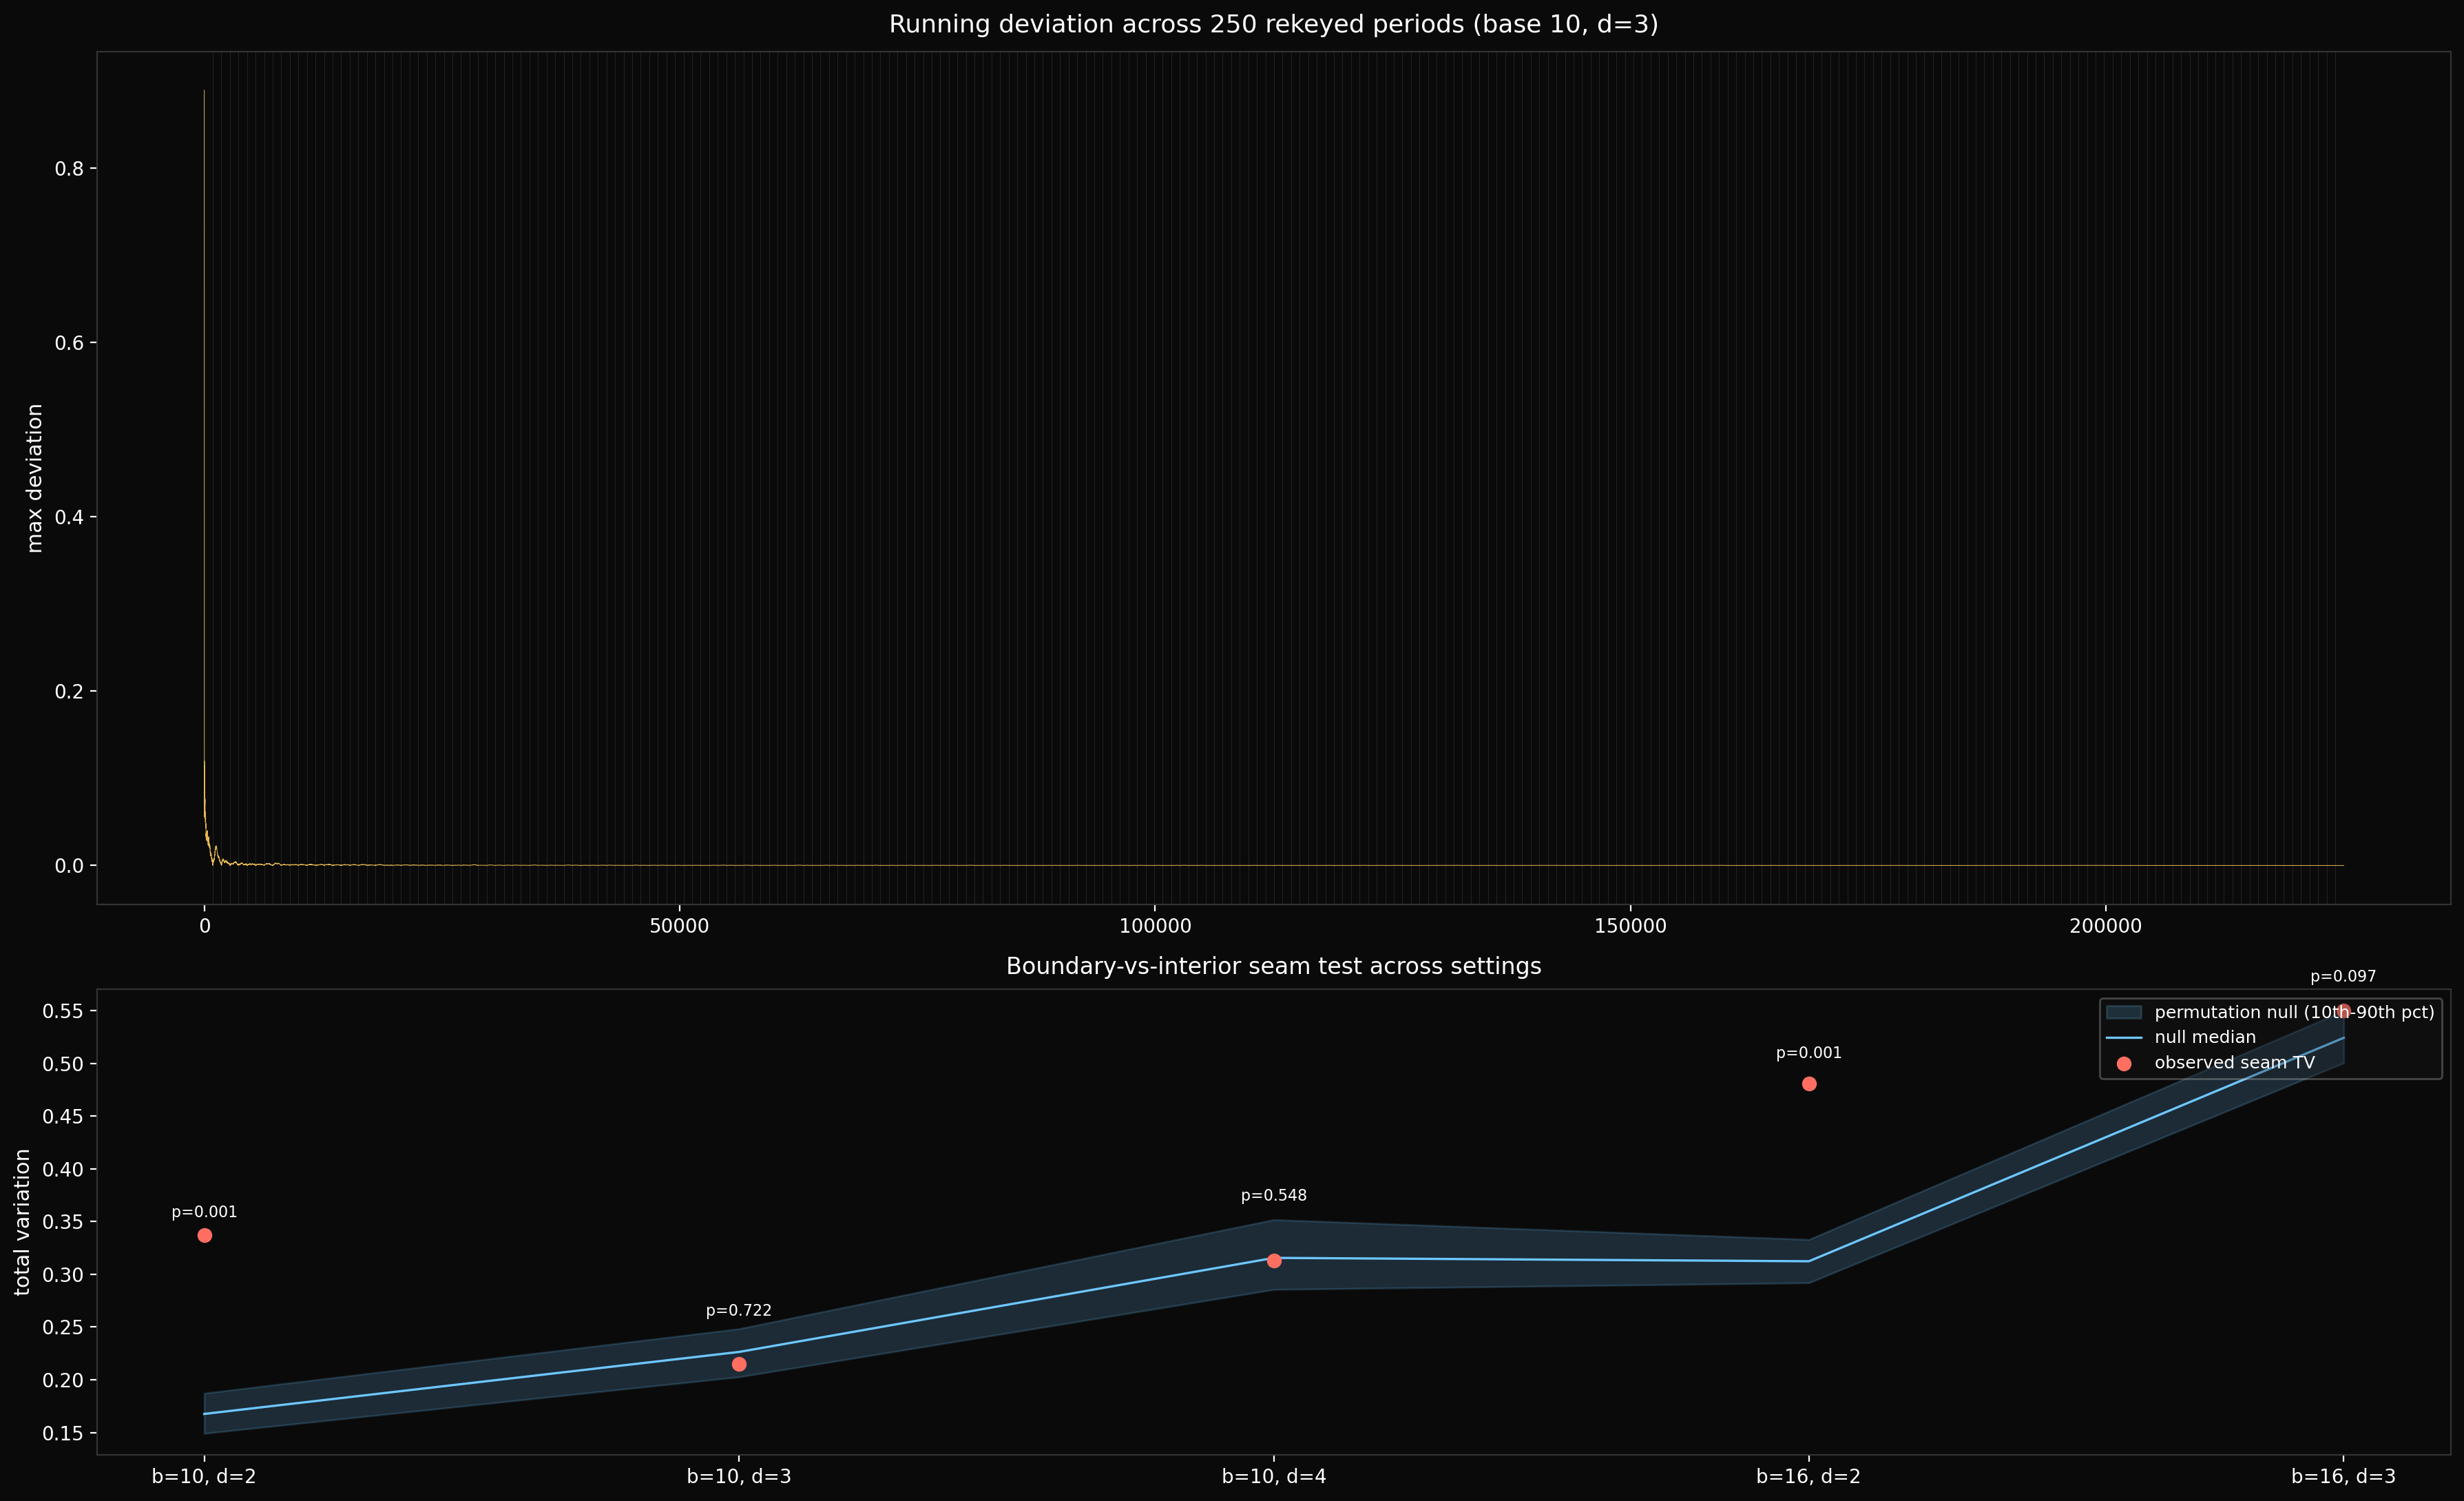

Python code for this plot:
"""
reseed_test.py — Can we rekey at the period boundary without issue?

Questions:
  1. Does each rekeyed period remain exactly uniform?
  2. Is there a measurable seam at the boundary between periods?
  3. If there is one, how large is it relative to a permutation null?

This version sweeps several (base, digit_class) settings and replaces
the old hand-rolled chi-squared cutoff with a permutation test on the
boundary-vs-interior bigram distribution.
"""

import hashlib
import os
import struct
import sys

HERE = os.path.dirname(os.path.abspath(__file__))
sys.path.insert(0, os.path.join(HERE, '..', '..', 'generator'))

import numpy as np
import matplotlib.pyplot as plt
from bidder import Bidder


def rekey(old_key, period_num):
    return hashlib.sha256(old_key + struct.pack('<Q', period_num)).digest()


def generate_rekeyed_stream(base, digit_class, seed_key, n_periods):
    key = seed_key
    periods = []

    for period_num in range(n_periods):
        gen = Bidder(base=base, digit_class=digit_class, key=key)
        periods.append(np.fromiter((gen.next() for _ in range(gen.period)),
                                   dtype=np.int16, count=gen.period))
        key = rekey(key, period_num)

    return np.concatenate(periods)


def per_period_uniformity(stream, base, period):
    expected = period // (base - 1)
    blocks = stream.reshape(-1, period)
    exact = True

    for counts in (np.bincount(block, minlength=base) for block in blocks):
        if not np.all(counts[1:base] == expected):
            exact = False
            break

    return exact, expected


def bigram_ids(stream, base):
    alphabet = base - 1
    return (stream[:-1] - 1) * alphabet + (stream[1:] - 1)


def total_variation(boundary_counts, interior_counts):
    boundary = boundary_counts / np.sum(boundary_counts)
    interior = interior_counts / np.sum(interior_counts)
    return 0.5 * np.abs(boundary - interior).sum()


def seam_permutation_test(ids, boundary_mask, alphabet_size, n_perm, seed):
    boundary_ids = ids[boundary_mask]
    interior_ids = ids[~boundary_mask]

    boundary_counts = np.bincount(boundary_ids, minlength=alphabet_size)
    interior_counts = np.bincount(interior_ids, minlength=alphabet_size)
    observed = total_variation(boundary_counts, interior_counts)

    rng = np.random.default_rng(seed)
    total_counts = np.bincount(ids, minlength=alphabet_size)
    n_total = len(ids)
    n_boundary = np.sum(boundary_mask)
    null_stats = np.empty(n_perm, dtype=np.float64)

    for trial in range(n_perm):
        chosen = rng.choice(n_total, size=n_boundary, replace=False)
        chosen_counts = np.bincount(ids[chosen], minlength=alphabet_size)
        rest_counts = total_counts - chosen_counts
        null_stats[trial] = total_variation(chosen_counts, rest_counts)

    p_value = (1 + np.sum(null_stats >= observed)) / (n_perm + 1)
    z_score = (observed - null_stats.mean()) / max(null_stats.std(), 1e-12)

    return {
        'observed_tv': observed,
        'null_stats': null_stats,
        'p_value': p_value,
        'z_score': z_score,
        'boundary_count': int(n_boundary),
        'interior_count': int(np.sum(~boundary_mask)),
    }


def evaluate_setting(base, digit_class, n_periods, seed_key, n_perm):
    probe = Bidder(base=base, digit_class=digit_class, key=seed_key)
    period = probe.period
    stream = generate_rekeyed_stream(base, digit_class, seed_key, n_periods)
    exact, expected = per_period_uniformity(stream, base, period)

    ids = bigram_ids(stream, base)
    boundary_mask = np.zeros(len(ids), dtype=bool)
    boundary_mask[np.arange(1, n_periods) * period - 1] = True
    seam = seam_permutation_test(
        ids, boundary_mask, (base - 1) ** 2, n_perm=n_perm,
        seed=base * 10_000 + digit_class,
    )

    total_counts = np.bincount(stream, minlength=base)[1:base]
    exact_total = np.all(total_counts == expected * n_periods)

    return {
        'base': base,
        'digit_class': digit_class,
        'period': period,
        'n_periods': n_periods,
        'stream': stream,
        'per_period_exact': exact,
        'total_exact': exact_total,
        'expected_per_digit': expected,
        **seam,
    }


print("=== Rekey sweep ===\n")

settings = [
    (10, 2, 400),
    (10, 3, 250),
    (10, 4, 120),
    (16, 2, 300),
    (16, 3, 140),
]
n_perm = 800
seed_key = b'reseed test'

results = []
for base, digit_class, n_periods in settings:
    result = evaluate_setting(base, digit_class, n_periods, seed_key, n_perm)
    results.append(result)
    print(
        f"base={base:>2}, d={digit_class}, period={result['period']}, "
        f"periods={n_periods}, exact_per_period={result['per_period_exact']}, "
        f"exact_total={result['total_exact']}"
    )
    print(
        f"  seam TV={result['observed_tv']:.5f}, "
        f"null median={np.median(result['null_stats']):.5f}, "
        f"p={result['p_value']:.4f}, z={result['z_score']:.2f}, "
        f"boundary bigrams={result['boundary_count']}"
    )


print("\n=== Canonical prefix diversity ===\n")

canonical = next(
    result for result in results
    if result['base'] == 10 and result['digit_class'] == 3
)
period = canonical['period']
blocks = canonical['stream'].reshape(canonical['n_periods'], period)
prefixes = [tuple(block[:20].tolist()) for block in blocks[:5]]
all_different = len(set(prefixes)) == len(prefixes)

for idx, prefix in enumerate(prefixes):
    print(f"  Period {idx}: {list(prefix)}")
print(f"  First five prefixes all different: {all_different}")


print("\nPlotting...")

fig, axes = plt.subplots(2, 1, figsize=(18, 11),
                         gridspec_kw={'height_ratios': [2.2, 1.2]})
fig.patch.set_facecolor('#0a0a0a')

# Top panel: running deviation for the canonical setting
ax = axes[0]
ax.set_facecolor('#0a0a0a')
target = 1.0 / (canonical['base'] - 1)
counts_running = np.zeros(canonical['base'], dtype=np.int64)
deviation = np.empty(len(canonical['stream']), dtype=np.float64)

for idx, digit in enumerate(canonical['stream']):
    counts_running[digit] += 1
    fracs = counts_running[1:canonical['base']] / (idx + 1)
    deviation[idx] = np.max(np.abs(fracs - target))

ns = np.arange(1, len(canonical['stream']) + 1)
ax.plot(ns, deviation, linewidth=0.35, color='#ffcc5c', alpha=0.9)

for period_num in range(1, canonical['n_periods']):
    ax.axvline(x=period_num * canonical['period'], color='white',
               linewidth=0.2, alpha=0.18)

ax.set_ylabel('max deviation', color='white', fontsize=11)
ax.set_title(
    f"Running deviation across {canonical['n_periods']} rekeyed periods "
    f"(base {canonical['base']}, d={canonical['digit_class']})",
    color='white', fontsize=13, pad=10
)
ax.tick_params(colors='white')
for spine in ax.spines.values():
    spine.set_color('#333')

# Bottom panel: seam statistic across the sweep
ax = axes[1]
ax.set_facecolor('#0a0a0a')

labels = [f"b={r['base']}, d={r['digit_class']}" for r in results]
x = np.arange(len(results))
observed = np.array([r['observed_tv'] for r in results])
null_med = np.array([np.median(r['null_stats']) for r in results])
null_p10 = np.array([np.percentile(r['null_stats'], 10) for r in results])
null_p90 = np.array([np.percentile(r['null_stats'], 90) for r in results])

ax.fill_between(x, null_p10, null_p90, color='#6ec6ff', alpha=0.18,
                label='permutation null (10th-90th pct)')
ax.plot(x, null_med, color='#6ec6ff', linewidth=1.2, label='null median')
ax.scatter(x, observed, color='#ff6f61', s=45, zorder=3, label='observed seam TV')

for idx, result in enumerate(results):
    y = max(observed[idx], null_p90[idx])
    ax.text(x[idx], y * 1.05 + 1e-4, f"p={result['p_value']:.3f}",
            color='white', fontsize=8, ha='center')

ax.set_xticks(x)
ax.set_xticklabels(labels, color='white')
ax.set_ylabel('total variation', color='white', fontsize=11)
ax.set_title('Boundary-vs-interior seam test across settings',
             color='white', fontsize=12, pad=8)
ax.tick_params(colors='white')
for spine in ax.spines.values():
    spine.set_color('#333')
ax.legend(fontsize=9, framealpha=0.3, labelcolor='white',
          facecolor='#1a1a1a', loc='upper right')

plt.tight_layout()
plt.savefig('reseed_test.png', dpi=200, facecolor='#0a0a0a', bbox_inches='tight')
print("-> reseed_test.png")
